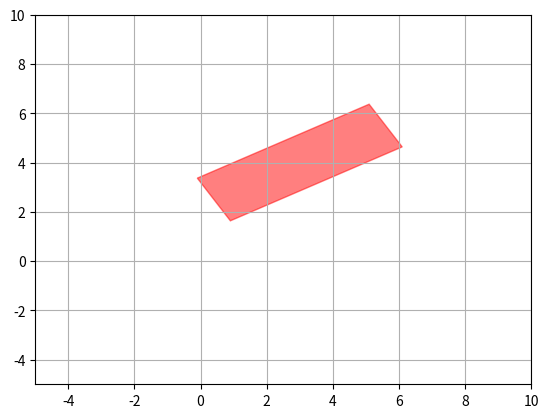

Reproduce this figure in Python.

'''
import numpy as np
import matplotlib.pyplot as plt
from matplotlib.transforms import Affine2D

height = 0.1
width = 1
fig, ax = plt.subplots()
ax.set_aspect('equal')
ax.set_xlim([-width * 1.2, width * 1.2])
ax.set_ylim([-width * 1.2, width * 1.2])
ax.plot(0, 0,  color='r', marker='o', markersize=10)
#point_of_rotation = np.array([0, height/2])          # A
point_of_rotation = np.array([width/2, height/2])  # B
# point_of_rotation = np.array([width/3, height/2])  # C
# point_of_rotation = np.array([width/3, 2*height])  # D

for deg in range(0, 360, 45):
    rec = plt.Rectangle(-point_of_rotation, width=width, height=height, 
                        color=str(deg / 360), alpha=0.9,
                        transform=Affine2D().rotate_deg_around(*(0,0), deg)+ax.transData)
    ax.add_patch(rec)
plt.show()
'''

import numpy as np
import matplotlib.pyplot as plt
import matplotlib.patches as patches
import matplotlib as mpl
from math import *

#set up the plot
fig = plt.figure()
ax = fig.add_subplot(111)

vertices=(0,0)
width=6
height=2
polygon = patches.Rectangle(vertices,width,height,color="red", alpha=0.50) 

#function to rotate and translate the standard shape to a new position
def plot_polygon(x_d,theta,height,width):
    vertices=(0,0)
    r=np.sqrt((height/2)**2+(width/2)**2)
    alpha=np.arctan(height/width)
    xc=[r*cos(alpha),r*sin(alpha)]
    x_t=2*[None]
    x_t[0]=xc[0]*cos(theta)-xc[1]*sin(theta)
    x_t[1]=xc[0]*sin(theta)+xc[1]*cos(theta)
    midPoint = [x_d[0]-x_t[0],x_d[1]-x_t[1]]
    r = mpl.transforms.Affine2D().rotate(theta)
    t = mpl.transforms.Affine2D().translate(midPoint[0],midPoint[1])
    tra = r + t + ax.transData
    polygon.set_transform(tra)
    
    ax.add_patch(polygon)
    
    #print(pp)
    
plot_polygon([3,4],pi/6,2,6)


plt.xlim(-5, 10)
plt.ylim(-5, 10)

plt.grid(True)
plt.show()
